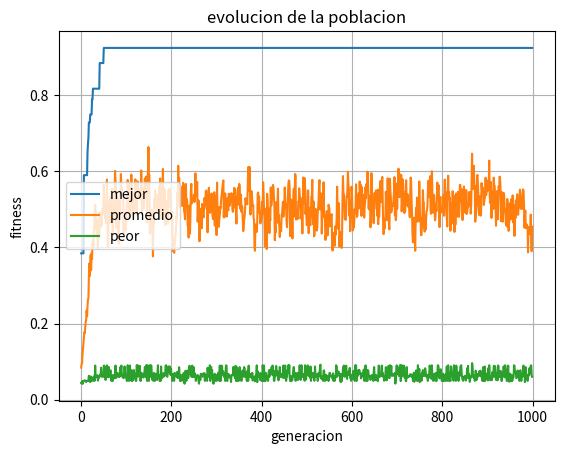

Write Python code to recreate this figure.
import numpy as np
import matplotlib.pyplot as plt

# calcula la funcion objetivo del ejercicio
def funcion_objetivo(x, y):
    # agrupamos x e y en una sola variable
    r = x**2 + y**2
    # devolvemos el valor de la funcion
    return r**0.25 * (np.sin(50 * r**0.1)**2 + 1)

# calcula el gradiente de la funcion respecto de x e y
def gradiente_funcion(x, y):
    # calculamos r = x^2 + y^2
    r = x**2 + y**2
    # en el origen evitamos calcular potencias negativas q podrian generar problemas numericos
    if r == 0:
        return 0, 0
    # calculamos la primera parte de la derivada
    termino1 = (0.25 * r**(-0.75) * (np.sin(50 * r**0.1)**2 + 1))
    # calculamos la segunda parte de la derivada
    termino2 = (10 * r**(-0.65) * np.sin(50 * r**0.1) * np.cos(50 * r**0.1))
    # sumamos los dos terminos para obtener df/dr
    df_dr = termino1 + termino2
    # aplicamos la regla de la cadena para obtener
    # las derivadas respecto de x e y
    df_dx = 2 * x * df_dr
    df_dy = 2 * y * df_dr
    return df_dx, df_dy

# aplica gradiente descendente para buscar un minimo
def gradiente_descendente(x_inicial,y_inicial,tasa_aprendizaje,max_iteraciones):
    # comenzamos desde el punto inicial elegido
    x = x_inicial
    y = y_inicial
    for _ in range(max_iteraciones):
        # calculamos el gradiente en el punto actual
        grad_x, grad_y = gradiente_funcion(x, y)
        # avanzamos en sentido contrario al gradiente
        # para intentar disminuir el valor de la funcion
        x_nuevo = x - tasa_aprendizaje * grad_x
        y_nuevo = y - tasa_aprendizaje * grad_y
        # mantenemos el punto dentro del dominio
        x_nuevo = np.clip(x_nuevo,xmin,xmax)
        y_nuevo = np.clip(y_nuevo,xmin,xmax)
        # si x e y practicamente no cambian, consideramos q el metodo convergio
        if (abs(x_nuevo - x) < 1e-8 and abs(y_nuevo - y) < 1e-8):
            break
        # actualizamos el punto para la siguiente iteracion
        x = x_nuevo
        y = y_nuevo
    # devolvemos el punto encontrado y su valor en la funcion objetivo
    return x, y, funcion_objetivo(x, y)

# genera la poblacion inicial del algoritmo genetico
def inicializar_poblacion(tam_poblacion,n_bits):
    # cada fila representa un individuo
    # cada columna representa un bit
    poblacion = np.random.randint(0,2,size=(tam_poblacion, n_bits))
    return poblacion

# transforma los cromosomas binarios en valores reales
def decodificar(poblacion,xmin,xmax):
    # la mitad de los bits representa x y la otra mitad representa y
    n_bits = poblacion.shape[1] // 2
    # calculamos el peso de cada bit
    potencias = 2 ** np.arange(n_bits - 1,-1,-1)
    # convertimos los primeros bits de cada individuo a un valor entero para obtener x
    valores_x = (poblacion[:, :n_bits] @ potencias)
    # transformamos el valor entero al intervalo [xmin, xmax]
    x = xmin + valores_x * (xmax - xmin) / (2**n_bits - 1)
    # convertimos los bits restantes a un valor entero para obtener y
    valores_y = (poblacion[:, n_bits:] @ potencias)
    # transformamos el valor entero al intervalo [xmin, xmax]
    y = xmin + valores_y * (xmax - xmin) / (2**n_bits - 1)
    return x, y

# calcula el fitness de cada individuo
def calcular_fitness(x, y):
    # calculamos el valor de la funcion objetivo
    f = funcion_objetivo(x, y)
    # queremos minimizar f, pero en el algoritmo genetico nos interesa q las mejores soluciones tengan un fitness mayor
    # por eso usamos 1 / (1 + f)
    # cuando f se acerca a 0, el fitness se acerca a 1.
    fitness = 1 / (1 + f)
    return fitness

# selecciona progenitores mediante competencias
def seleccion_competencias(poblacion,fitness,n_progenitores,k):
    progenitores = []
    for _ in range(n_progenitores):
        # elegimos k individuos al azar para competir
        participantes = np.random.choice(len(poblacion), size=k,replace=False)
        # gana el individuo con mayor fitness
        ganador = participantes[np.argmax(fitness[participantes])]
        # guardamos una copia del ganador
        progenitores.append(poblacion[ganador].copy())
    return np.array(progenitores)

# realiza una cruza simple entre dos progenitores
def cruza_simple(padre1, padre2):
    n_bits = len(padre1)
    # elegimos aleatoriamente el punto
    # donde se van a intercambiar los bits
    punto = np.random.randint(1,n_bits)
    #cada hijo recibe una parte de cada padre
    hijo1 = np.concatenate([padre1[:punto],padre2[punto:]])
    hijo2 = np.concatenate([padre2[:punto],padre1[punto:]])
    return hijo1, hijo2

# aplica mutacion sobre los bits de un individuo
def mutacion(individuo,prob_mutacion):
    # hacemos una copia para no modificardirectamente el individuo original
    individuo = individuo.copy()
    for i in range(len(individuo)):
        # con cierta probabilidad invertimos el bit
        if np.random.rand() < prob_mutacion:
            individuo[i] = 1 - individuo[i]
    return individuo

# parametros

# limites del dominio para x e y
xmin = -100
xmax = 100

# usamos 16 bits para representar x
n_bits_x = 16

# usamos 16 bits para representar y
n_bits_y = 16

# cada cromosoma tiene 32 bits en total
n_bits = n_bits_x + n_bits_y

# cantidad de individuos de la poblacion
tam_poblacion = 99

# cantidad de progenitores q vamos a seleccionar
n_progenitores = 20

# cantidad de individuos q participan en cada competencia
k = 3

# probabilidad de mutacion de cada bit
prob_mutacion = 1 / n_bits

# cantidad maxima de generaciones
max_generaciones = 1000

# valor de f a partir del cual consideramos q encontramos una solucion suficientemente buena
f_objetivo = 0.05

# valor de referencia para medir la velocidad de convergencia usamos un umbral distinto al criterio de parada
# para poder comparar cuantos pasos necesita cada metodo
umbral_convergencia = 0.1

# guardamos la primera generacion en la q se alcanza el umbral
generacion_convergencia = None

# poblacion inicial
poblacion = inicializar_poblacion(tam_poblacion,n_bits)

# guardamos la evolucion de la poblacion
historial_mejor = []
historial_promedio = []
historial_peor = []
historial_f = []
historial_x = []
historial_y = []

# ciclo principal 
for generacion in range(max_generaciones):
    # convertimos los cromosomas binarios en valores reales de x e y
    x, y = decodificar(poblacion,xmin,xmax)
    # calculamos el valor de la funcion para todos los individuos
    f = funcion_objetivo(x, y)
    # calculamos el fitness de todos los individuos
    fitness = calcular_fitness(x, y)
    # buscamos la posicion del individuo con mayor fitness
    indice_mejor = np.argmax(fitness)

    # obtenemos los datos del mejor individuo
    mejor_x = x[indice_mejor]
    mejor_y = y[indice_mejor]
    mejor_f = f[indice_mejor]
    mejor_fitness = fitness[indice_mejor]

    # guardamos los datos del mejor individuo para poder analizarlos despues
    historial_x.append(mejor_x)
    historial_y.append(mejor_y)
    historial_f.append(mejor_f)

    # velocidad de convergencia
    # verificamos si el mejor valor encontrado ya alcanzo el mismo nivel de calidad usado para comparar los metodos
    if (generacion_convergencia is None and mejor_f <= umbral_convergencia):
        # guardamos la cantidad de generaciones necesarias
        generacion_convergencia = generacion + 1

    # guardamos el mejor, promedio y peor fitness de cada generacion
    historial_mejor.append(np.max(fitness))
    historial_promedio.append(np.mean(fitness))
    historial_peor.append(np.min(fitness))

    # mostramos informacion cada 50 generaciones
    if generacion % 50 == 0:
        print(
            f"generacion {generacion}: "
            f"x = {mejor_x:.5f}, "
            f"y = {mejor_y:.5f}, "
            f"f(x,y) = {mejor_f:.5f}, "
            f"fitness = {mejor_fitness:.5f}"
        )

    # criterio de parada
    # si encontramos una solucion con f <= 0.05,consideramos q el objetivo fue alcanzado
    if mejor_f <= f_objetivo:
        print("\ncriterio de parada alcanzado.")
        break


    # elitismo
    # guardamos el mejor individuo para asegurarnos de q no se pierda en la siguiente generacion
    elitista = poblacion[indice_mejor].copy()

    # quitamos temporalmente el elitista de la poblacion antes de realizar la seleccion
    poblacion_sin_elitista = np.delete(poblacion,indice_mejor,axis=0)
    fitness_sin_elitista = np.delete(fitness,indice_mejor)

    # seleccion de progenitores
    # seleccionamos 20 progenitores mediante competencias
    progenitores = seleccion_competencias(poblacion_sin_elitista,fitness_sin_elitista,n_progenitores,k)

    # generacion de hijos
    hijos = []

    # tenemos 99 individuos en la poblacion. uno queda reservado para el elitista
    # por lo tanto necesitamos generar: 99 - 1 = 98 hijos como cada cruza genera 2 hijos:
    # 98 / 2 = 49 cruzas

    for _ in range(49):
        # elegimos dos progenitores al azar del conjunto de 20 seleccionados
        indice_padre1 = np.random.randint(0,n_progenitores)
        indice_padre2 = np.random.randint(0,n_progenitores)
        padre1 = progenitores[indice_padre1]
        padre2 = progenitores[indice_padre2]

        # realizamos la cruza entre los dos padres
        hijo1, hijo2 = cruza_simple(padre1,padre2)

        # aplicamos mutacion a cada hijo
        hijo1 = mutacion(hijo1,prob_mutacion)
        hijo2 = mutacion(hijo2,prob_mutacion)

        # guardamos los hijos generados
        hijos.append(hijo1)
        hijos.append(hijo2)

    hijos = np.array(hijos)
    # nueva poblacion
    # formamos la nueva poblacion con:
    # 1 elitista + 98 hijos = 99 individuos
    poblacion = np.vstack([elitista,hijos])

# resultado final del algoritmo genetico
print()
print("==============================")
print("resultado final")
print("==============================")
print(f"generacion: {generacion}")
print(f"x encontrado: {mejor_x:.8f}")
print(f"y encontrado: {mejor_y:.8f}")
print(f"f(x,y): {mejor_f:.8f}")
print(f"fitness: {mejor_fitness:.8f}")


print()
print("==============================")
print("velocidad de convergencia")
print("==============================")
print(f"umbral utilizado: f(x,y) <= {umbral_convergencia}")
print(f"generaciones necesarias: {generacion_convergencia}")







# grafica de la evolucion
# mostramos como fueron cambiando el mejor, promedio y peor fitness de la poblacion
plt.plot( historial_mejor,label="mejor")
plt.plot(historial_promedio,label="promedio")
plt.plot(historial_peor,label="peor")
plt.xlabel("generacion")
plt.ylabel("fitness")
plt.title("evolucion de la poblacion")
plt.legend()
plt.grid()
plt.show()

# gradiente descendente
print()
print("==============================")
print("gradiente descendente")
print("==============================")
# elegimos el punto desde donde comienza la busqueda del gradiente
x_inicial = 0.5
y_inicial = 0.5
# determina cuanto cambia x e y en cada iteracion
tasa_aprendizaje = 0.1
# cantidad maxima de iteraciones del metodo
max_iteraciones = 10000
# ejecutamos gradiente descendente
x_gradiente, y_gradiente, f_gradiente = (gradiente_descendente(x_inicial,y_inicial,tasa_aprendizaje,max_iteraciones))

# mostramos el resultado obtenido por gradiente
print(f"x inicial: {x_inicial}")
print(f"y inicial: {y_inicial}")
print(f"x encontrado: {x_gradiente:.8f}")
print(f"y encontrado: {y_gradiente:.8f}")
print(f"f(x,y): {f_gradiente:.8f}")
